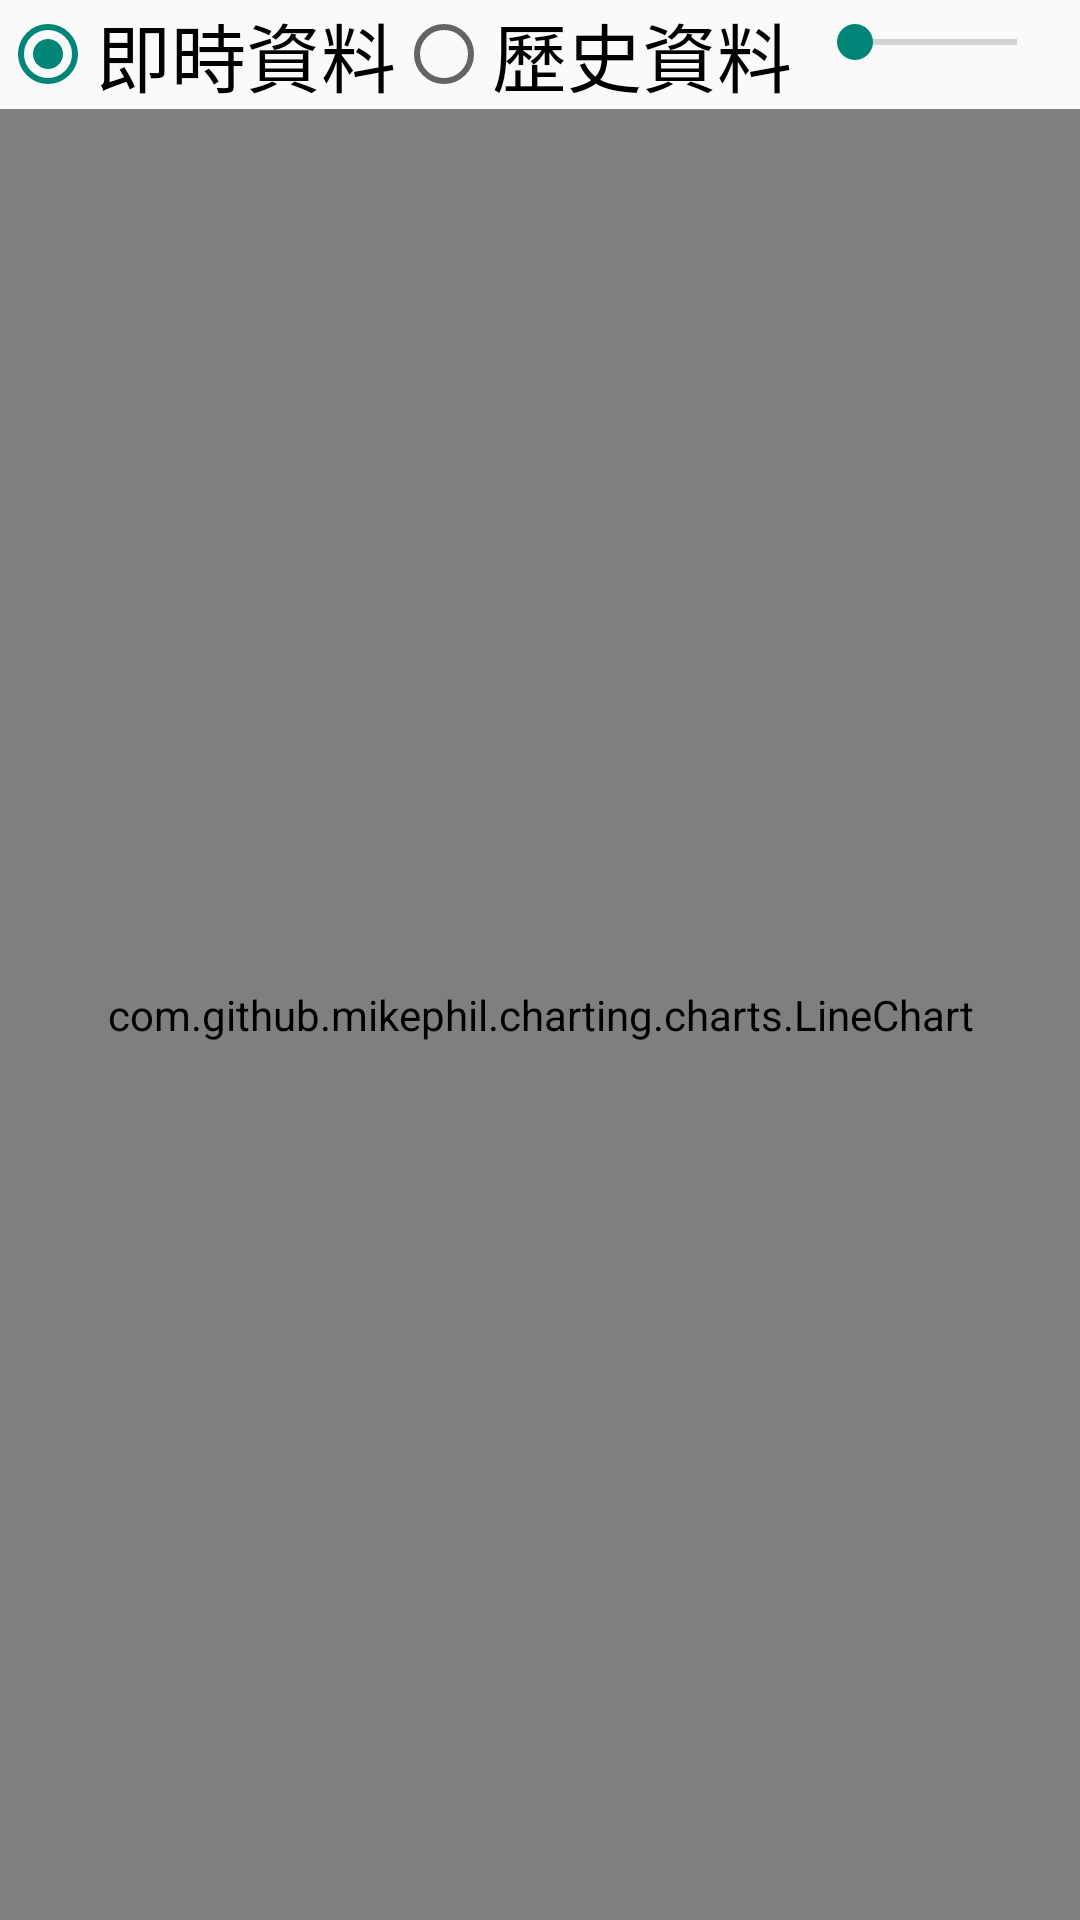

Produce the Android XML layout that renders to this screen, including the resource entries it uses.
<!-- AndroidManifest.xml: application theme AppTheme -->
<!-- res/layout/activity_linechart.xml -->
<?xml version="1.0" encoding="utf-8"?>
<RelativeLayout xmlns:android="http://schemas.android.com/apk/res/android"
    android:layout_width="match_parent"
    android:layout_height="match_parent">

    <com.github.mikephil.charting.charts.LineChart
        android:id="@+id/chart1"
        android:layout_width="match_parent"
        android:layout_height="match_parent"
        android:layout_below="@+id/radioGroup"
        android:layout_alignParentStart="true" />
<RadioGroup
    android:layout_width="wrap_content"
    android:layout_height="wrap_content"
    android:orientation="horizontal"
    android:id="@+id/radioGroup">
    <RadioButton
    android:layout_width="wrap_content"
    android:layout_height="wrap_content"
    android:text="即時資料"
    android:id="@+id/radioButton"
    android:layout_alignParentTop="true"
    android:layout_alignParentStart="true"
    android:textSize="25dp"
    android:checked="true" />

    <RadioButton
        android:layout_width="wrap_content"
        android:layout_height="wrap_content"
        android:text="歷史資料"
        android:id="@+id/radioButton2"
        android:layout_alignBottom="@+id/radioButton"
        android:layout_toEndOf="@+id/radioButton"
        android:textSize="25dp"
        android:checked="false" />
</RadioGroup>


    <SeekBar
        android:layout_width="fill_parent"
        android:layout_height="wrap_content"
        android:id="@+id/seekBar"
        android:layout_alignParentTop="true"
        android:layout_toEndOf="@+id/radioGroup"
        android:layout_margin="5dp" />


</RelativeLayout>
<!-- resources referenced by this layout -->
<resources>
  <style name="AppTheme" parent="@style/Theme.AppCompat.Light.NoActionBar">
                  
                  <item name="android:windowTranslucentStatus">true</item>
                  <item name="android:navigationBarColor">@android:color/black</item>
                  <item name="android:fitsSystemWindows">true</item>
                  
              </style>
</resources>
